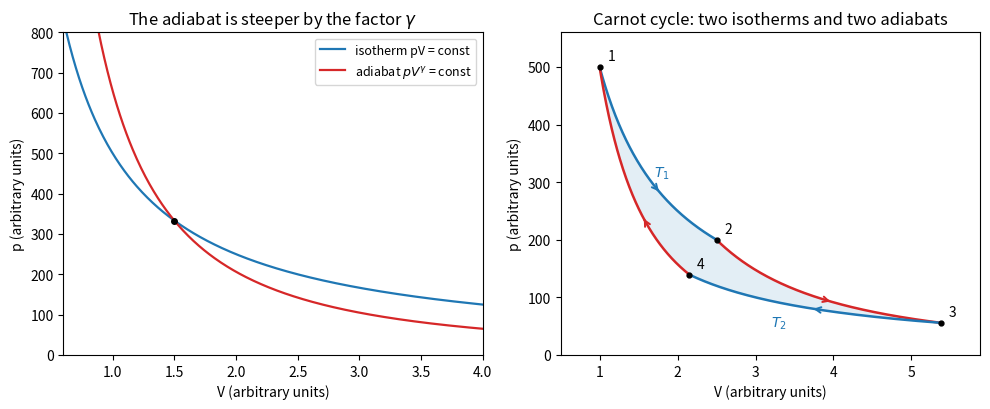

Python code for this plot:
"""Carnot cycle of a monatomic ideal gas on the p-V diagram, with an isotherm and an adiabat through the same state."""

import numpy as np
import matplotlib.pyplot as plt

gamma = 5 / 3
nR = 1.0
T1, T2 = 500.0, 300.0
V1, V2 = 1.0, 2.5
V3 = V2 * (T1 / T2) ** (1 / (gamma - 1))
V4 = V1 * (T1 / T2) ** (1 / (gamma - 1))


def iso(V, T):
    return nR * T / V


def adi(V, Va, Ta):
    return nR * Ta / Va * (Va / V) ** gamma


fig, (ax1, ax2) = plt.subplots(1, 2, figsize=(10, 4.2))

# left: isotherm versus adiabat through one state
V = np.linspace(0.6, 4, 400)
ax1.plot(V, iso(V, T1), color="C0", lw=1.6, label="isotherm pV = const")
ax1.plot(V, adi(V, 1.5, T1 * 1.0), color="C3", lw=1.6, label=r"adiabat $pV^\gamma$ = const")
ax1.plot([1.5], [iso(1.5, T1)], "o", color="black", ms=4)
ax1.set_xlim(0.6, 4)
ax1.set_ylim(0, 800)
ax1.set_xlabel("V (arbitrary units)")
ax1.set_ylabel("p (arbitrary units)")
ax1.set_title(r"The adiabat is steeper by the factor $\gamma$")
ax1.legend(fontsize=9)

# right: Carnot cycle 1 -> 2 -> 3 -> 4 -> 1
seg = [
    (np.linspace(V1, V2, 200), lambda v: iso(v, T1), "C0"),
    (np.linspace(V2, V3, 200), lambda v: adi(v, V2, T1), "C3"),
    (np.linspace(V3, V4, 200), lambda v: iso(v, T2), "C0"),
    (np.linspace(V4, V1, 200), lambda v: adi(v, V4, T2), "C3"),
]
for Vs, f, col in seg:
    ax2.plot(Vs, f(Vs), color=col, lw=1.8)
    k = len(Vs) // 2
    ax2.annotate("", xy=(Vs[k + 1], f(Vs[k + 1])), xytext=(Vs[k - 1], f(Vs[k - 1])),
                 arrowprops=dict(arrowstyle="->", color=col, lw=1.4))
Vall = np.concatenate([s[0] for s in seg])
pall = np.concatenate([s[1](s[0]) for s in seg])
ax2.fill(Vall, pall, color="C0", alpha=0.12)
for name, (v, p) in {"1": (V1, iso(V1, T1)), "2": (V2, iso(V2, T1)),
                     "3": (V3, iso(V3, T2)), "4": (V4, iso(V4, T2))}.items():
    ax2.plot([v], [p], "o", color="black", ms=3.5)
    ax2.annotate(name, (v, p), (v + 0.1, p + 12), fontsize=10)
ax2.annotate(r"$T_1$", (1.7, iso(1.7, T1) + 15), color="C0", fontsize=10)
ax2.annotate(r"$T_2$", (3.2, iso(3.2, T2) - 45), color="C0", fontsize=10)
ax2.set_xlim(0.5, V3 + 0.5)
ax2.set_ylim(0, 560)
ax2.set_xlabel("V (arbitrary units)")
ax2.set_ylabel("p (arbitrary units)")
ax2.set_title("Carnot cycle: two isotherms and two adiabats")
fig.tight_layout()
